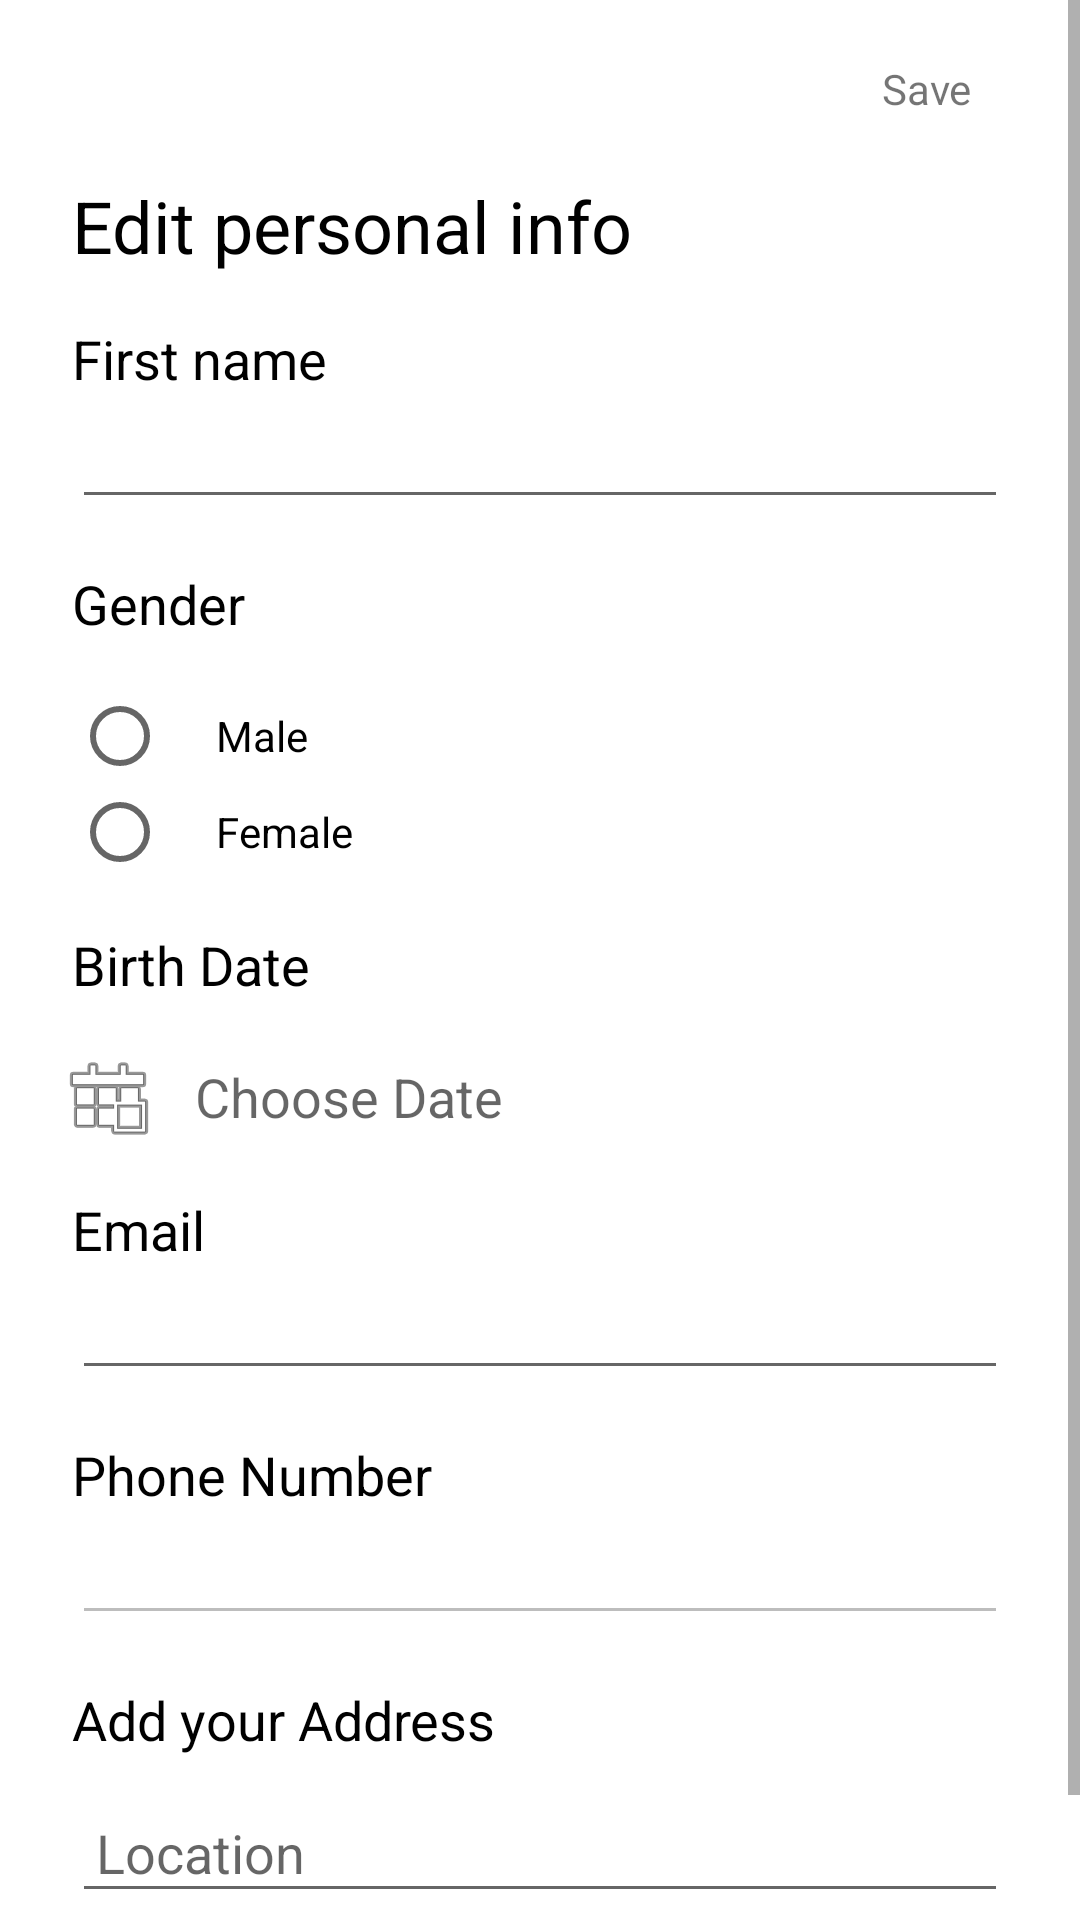

Reconstruct the res/layout file that produces this screen, plus the resources it refers to.
<!-- AndroidManifest.xml: application theme AppTheme -->
<!-- res/layout/activity_profile_d.xml -->
<?xml version="1.0" encoding="utf-8"?>
<ScrollView
    xmlns:android="http://schemas.android.com/apk/res/android"
    xmlns:app="http://schemas.android.com/apk/res-auto"
    xmlns:tools="http://schemas.android.com/tools"
    android:layout_width="match_parent"
    android:layout_height="match_parent"
>
<androidx.constraintlayout.widget.ConstraintLayout
    android:layout_width="match_parent"
    android:layout_height="match_parent"
    android:background="#FFFFFF"
    android:orientation="vertical"
    tools:context=".ProfileActivityD">


<ImageView
            android:id="@+id/btnBack"
            android:layout_width="wrap_content"
            android:layout_height="wrap_content"
            android:layout_marginStart="24dp"
            android:layout_marginTop="12dp"
            android:padding="4dp"
            android:src="@drawable/arrowback"
            app:layout_constraintStart_toStartOf="parent"
            app:layout_constraintTop_toTopOf="parent" />

        <TextView
            android:id="@+id/save"
            android:layout_width="wrap_content"
            android:layout_height="wrap_content"
            android:layout_marginTop="8dp"
            android:layout_marginEnd="24dp"
            android:padding="12dp"
            android:text="Save"
            app:layout_constraintEnd_toEndOf="parent"
            app:layout_constraintTop_toTopOf="parent" />


        <TextView
            android:id="@+id/edit"
            android:layout_width="wrap_content"
            android:layout_height="wrap_content"
            android:layout_marginStart="24dp"
            android:layout_marginTop="8dp"
            android:text="Edit personal info"
            android:textColor="#000000"
            android:textSize="24dp"
            app:layout_constraintStart_toStartOf="parent"
            app:layout_constraintTop_toBottomOf="@id/save" />

        <TextView
            android:id="@+id/first"
            android:layout_width="wrap_content"
            android:layout_height="wrap_content"
            android:layout_marginStart="24dp"
            android:layout_marginTop="16dp"
            android:text="First name"
            android:textColor="#000000"
            android:textSize="18sp"
            app:layout_constraintStart_toStartOf="parent"
            app:layout_constraintTop_toBottomOf="@id/edit" />

        <EditText
            android:id="@+id/firstname"
            android:layout_width="match_parent"
            android:layout_height="wrap_content"
            android:layout_marginStart="24dp"
            android:layout_marginEnd="24dp"
            app:layout_constraintEnd_toEndOf="parent"
            app:layout_constraintStart_toStartOf="parent"
            app:layout_constraintTop_toBottomOf="@id/first" />

        <TextView
            android:id="@+id/genderholder"
            android:layout_width="wrap_content"
            android:layout_height="wrap_content"
            android:layout_marginStart="24dp"
            android:layout_marginTop="16dp"
            android:text="Gender"
            android:textColor="#000000"
            android:textSize="18sp"
            app:layout_constraintStart_toStartOf="parent"
            app:layout_constraintTop_toBottomOf="@id/firstname"
            tools:layout_editor_absoluteY="355dp" />

        <RadioGroup
            android:id="@+id/gender"
            android:layout_width="wrap_content"
            android:layout_height="wrap_content"
            android:layout_marginStart="24dp"
            android:layout_marginTop="16dp"
            app:layout_constraintStart_toStartOf="parent"
            app:layout_constraintTop_toBottomOf="@+id/genderholder">

            <RadioButton
                android:id="@+id/male"
                android:layout_width="wrap_content"
                android:layout_height="wrap_content"
                android:paddingStart="16dp"
                android:paddingEnd="16dp"
                android:text="Male"
                android:textColor="#000000" />

            <RadioButton
                android:id="@+id/female"
                android:layout_width="wrap_content"
                android:layout_height="wrap_content"
                android:paddingStart="16dp"
                android:paddingEnd="16dp"
                android:text="Female"
                android:textColor="#000000" />

        </RadioGroup>


        
        
        
        
        
        
        
        
        
        
        
        

        <TextView
            android:id="@+id/birth"
            android:layout_width="wrap_content"
            android:layout_height="wrap_content"
            android:layout_marginStart="24dp"
            android:layout_marginTop="16dp"
            android:text="Birth Date"
            android:textColor="#000000"
            android:textSize="18sp"
            app:layout_constraintStart_toStartOf="parent"
            app:layout_constraintTop_toBottomOf="@id/gender" />

        <TextView
            android:id="@+id/birthdate"
            android:layout_width="wrap_content"
            android:layout_height="wrap_content"
            android:layout_marginStart="20dp"
            android:layout_marginTop="16dp"
            android:layout_marginEnd="8dp"
            android:drawableStart="@android:drawable/ic_menu_today"
            android:gravity="center_vertical"
            android:hint="   Choose Date"
            android:textSize="18sp"
            app:layout_constraintStart_toStartOf="parent"
            app:layout_constraintTop_toBottomOf="@+id/birth" />

        <TextView
            android:id="@+id/emailholder"
            android:layout_width="wrap_content"
            android:layout_height="wrap_content"
            android:layout_marginStart="24dp"
            android:layout_marginTop="16dp"
            android:text="Email"
            android:textColor="#000000"
            android:textSize="18sp"
            app:layout_constraintStart_toStartOf="parent"
            app:layout_constraintTop_toBottomOf="@id/birthdate" />

        <EditText
            android:id="@+id/email"
            android:layout_width="match_parent"
            android:layout_height="wrap_content"
            android:layout_marginStart="24dp"
            android:layout_marginEnd="24dp"
            app:layout_constraintEnd_toEndOf="parent"
            app:layout_constraintStart_toStartOf="parent"
            app:layout_constraintTop_toBottomOf="@id/emailholder" />

        <TextView
            android:id="@+id/phone"
            android:layout_width="wrap_content"
            android:layout_height="wrap_content"
            android:layout_marginStart="24dp"
            android:layout_marginTop="16dp"
            android:text="Phone Number"
            android:textColor="#000000"
            android:textSize="18sp"
            app:layout_constraintStart_toStartOf="parent"
            app:layout_constraintTop_toBottomOf="@id/email" />

        <EditText
            android:id="@+id/phonenumber"
            android:layout_width="match_parent"
            android:layout_height="wrap_content"
            android:layout_marginStart="24dp"
            android:layout_marginEnd="24dp"
            android:enabled="false"
            app:layout_constraintEnd_toEndOf="parent"
            app:layout_constraintStart_toStartOf="parent"
            app:layout_constraintTop_toBottomOf="@id/phone" />

        <TextView
            android:id="@+id/address"
            android:layout_width="match_parent"
            android:layout_height="wrap_content"
            android:layout_marginStart="24dp"
            android:layout_marginTop="16dp"
            android:layout_marginEnd="24dp"
            android:text="Add your Address"
            android:textColor="#000000"
            android:textSize="18sp"
            app:layout_constraintEnd_toEndOf="parent"
            app:layout_constraintStart_toStartOf="parent"
            app:layout_constraintTop_toBottomOf="@id/phonenumber" />

        <EditText
            android:id="@+id/aptAddress"
            android:layout_width="0dp"
            android:layout_height="wrap_content"
            android:layout_marginStart="24dp"
            android:layout_marginTop="12dp"
            android:layout_marginEnd="24dp"
            android:gravity="center_vertical"
            android:hint="Location"
            android:maxLines="2"
            android:paddingStart="8dp"
            android:paddingTop="8dp"
            android:paddingEnd="8dp"
            android:paddingBottom="8dp"
            android:textColor="#000"
            app:layout_constraintEnd_toEndOf="parent"
            app:layout_constraintStart_toStartOf="parent"
            app:layout_constraintTop_toBottomOf="@id/address"
            />

        <TextView
            android:id="@+id/btnLogout"
            android:layout_width="wrap_content"
            android:layout_height="wrap_content"
            android:text="Logout"
            app:layout_constraintTop_toBottomOf="@id/aptAddress"
            android:layout_marginTop="12dp"
            android:layout_marginStart="24dp"
            app:layout_constraintStart_toStartOf="parent"
            android:textSize="20dp"
            android:textStyle="bold"
            android:textColor="#B56700"
            android:padding="4dp"/>

</androidx.constraintlayout.widget.ConstraintLayout>
</ScrollView>
<!-- resources referenced by this layout -->
<resources>
  <!-- drawable ic_home (drawable) -->
  <vector xmlns:android="http://schemas.android.com/apk/res/android"
      android:width="20.106dp"
      android:height="16dp"
      android:viewportWidth="16.508"
      android:viewportHeight="13.137">
    <path
        android:pathData="M8.258,1.346l-5.888,4.854a0.14,0.14 0,0 1,-0.005 0.031,0.14 0.14,0 0,0 -0.005,0.031v6.221a0.665,0.665 0,0 0,0.655 0.656h3.932L6.947,9.207h2.622v3.932h3.932a0.666,0.666 0,0 0,0.656 -0.656v-6.221a0.144,0.144 0,0 0,-0.01 -0.061Z"
        android:fillColor="#818181"/>
    <path
        android:pathData="M16.395,6.4 L14.152,4.536L14.152,0.358a0.316,0.316 0,0 0,-0.328 -0.328L11.859,0.03a0.315,0.315 0,0 0,-0.328 0.328v2l-2.5,-2.089a1.27,1.27 0,0 0,-1.556 0L0.114,6.4a0.3,0.3 0,0 0,-0.113 0.22,0.332 0.332,0 0,0 0.072,0.241l0.635,0.758a0.349,0.349 0,0 0,0.215 0.113,0.38 0.38,0 0,0 0.246,-0.072l7.086,-5.908 7.086,5.908a0.316,0.316 0,0 0,0.215 0.071h0.031a0.35,0.35 0,0 0,0.215 -0.113l0.635,-0.758a0.331,0.331 0,0 0,0.071 -0.241A0.3,0.3 0,0 0,16.395 6.4Z"
        android:fillColor="#818181"/>
  </vector>
  <!-- drawable spinner (drawable) -->
  <?xml version="1.0" encoding="utf-8"?>
  <shape xmlns:android="http://schemas.android.com/apk/res/android"
      android:shape="rectangle">
      <solid android:color="#ffffff" />
  
      <stroke
          android:width="1dp"
          android:color="#D2D2D2"/>
  
      <corners
          android:bottomLeftRadius="8dp"
          android:bottomRightRadius="8dp"
          android:topLeftRadius="8dp"
          android:topRightRadius="8dp" />
  </shape>
  <style name="AppTheme" parent="Theme.AppCompat.Light.NoActionBar">
          
          <item name="colorPrimary">@color/colorPrimary</item>
          <item name="colorPrimaryDark">@color/colorPrimaryDark</item>
          <item name="colorAccent">@color/colorAccent</item>
      </style>
  <color name="colorPrimary">#B56700</color>
  <color name="colorPrimaryDark">#3700B3</color>
  <color name="colorAccent">#03DAC5</color>
</resources>
